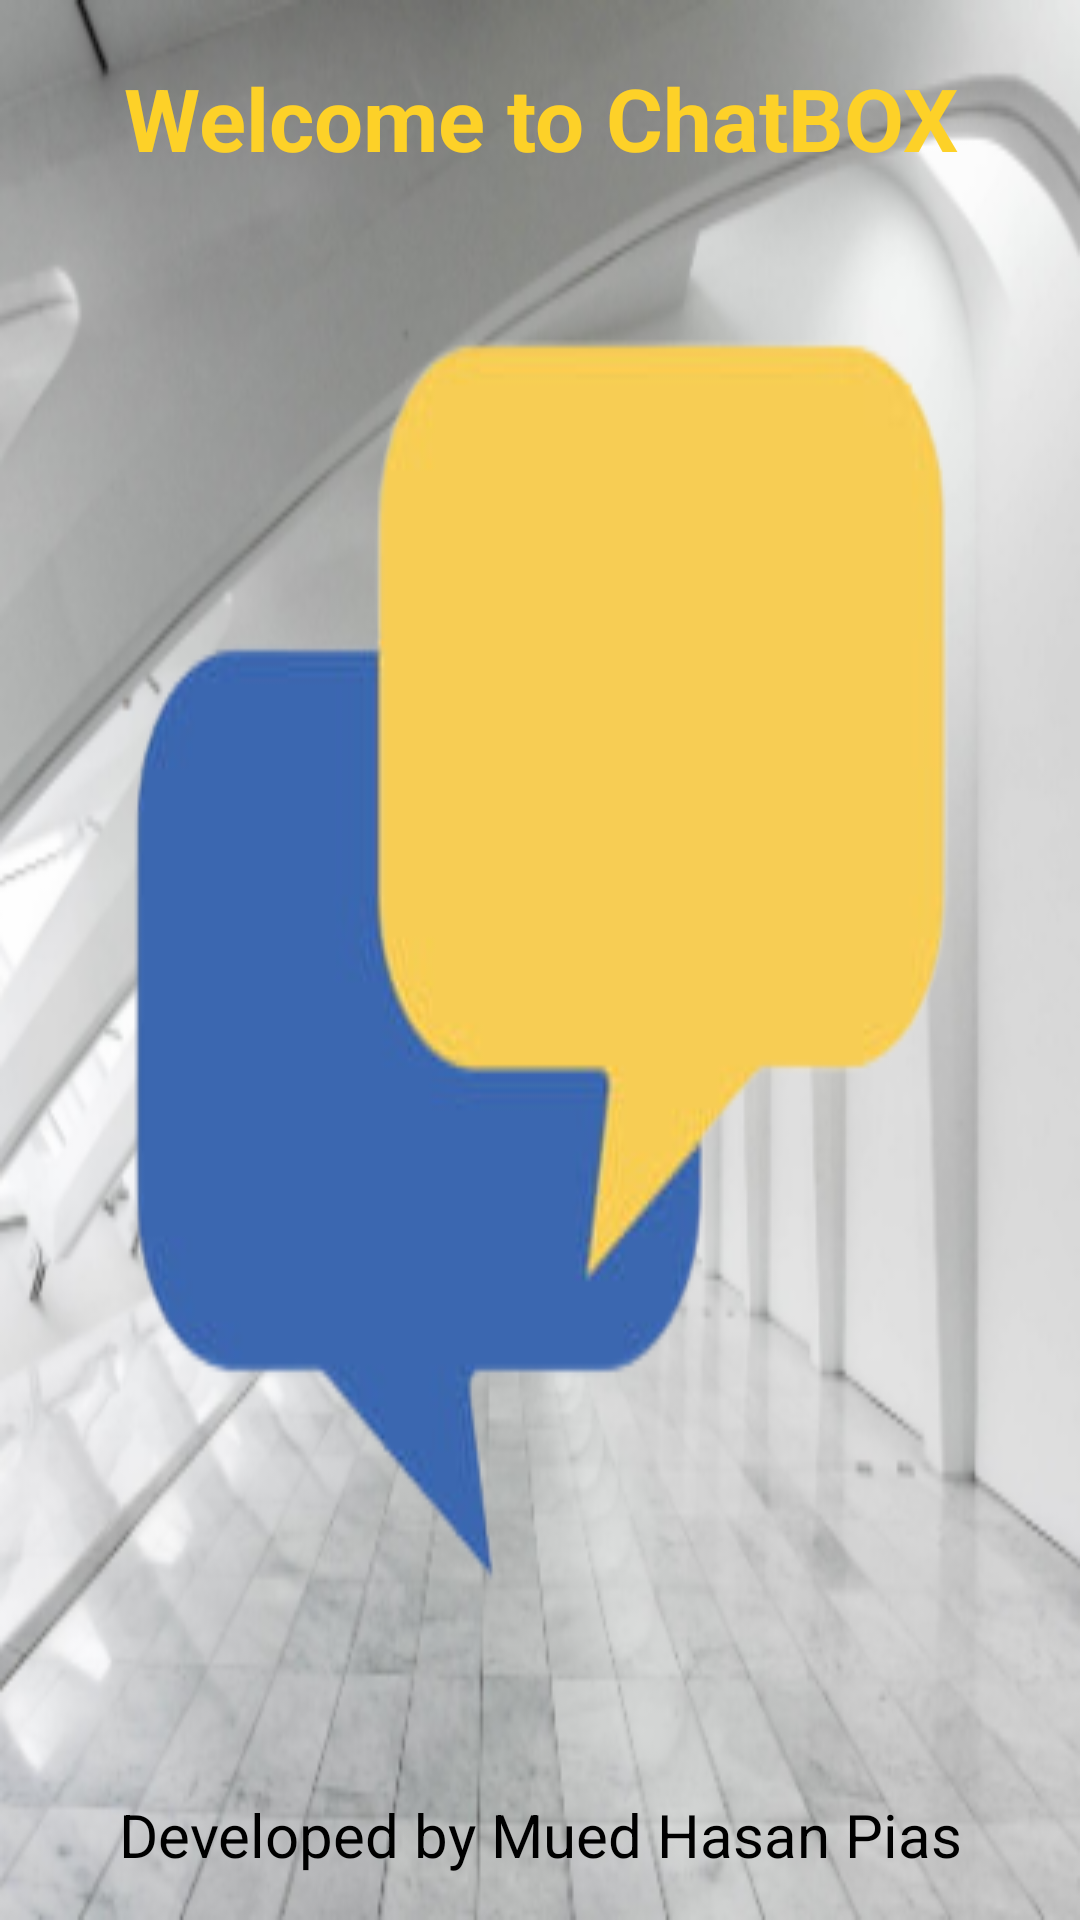

Write the Android layout XML for this screen, with the resource values it uses.
<!-- AndroidManifest.xml: application theme Theme.ChatBOX -->
<!-- res/layout/activity_splash.xml -->
<?xml version="1.0" encoding="utf-8"?>
<RelativeLayout xmlns:android="http://schemas.android.com/apk/res/android"
    xmlns:app="http://schemas.android.com/apk/res-auto"
    xmlns:tools="http://schemas.android.com/tools"
    android:layout_width="wrap_content"
    android:layout_height="wrap_content"
    android:orientation="vertical"
    android:gravity="center"
    android:background="@drawable/back2"
    tools:context=".SplashActivity">


    <LinearLayout
        android:layout_width="match_parent"
        android:layout_height="wrap_content">

        <TextView
            android:layout_width="match_parent"
            android:layout_height="wrap_content"
            android:gravity="center"
            android:text="Welcome to ChatBOX"
            android:padding="20dp"
            android:textColor="#fdd128"
            android:textSize="29sp"
            android:textStyle="bold" />

    </LinearLayout>

    <TextView
        android:layout_width="match_parent"
        android:layout_height="wrap_content"
        android:text="Developed by Mued Hasan Pias"
        android:padding="15dp"
        android:textSize="20sp"
        android:textColor="@color/black"
        android:gravity="center"
        android:layout_alignParentBottom="true"
        />


</RelativeLayout>
<!-- resources referenced by this layout -->
<resources>
  <!-- drawable back2: png bitmap (drawable, 108429 bytes) -->
  <style name="Theme.ChatBOX" parent="Theme.MaterialComponents.DayNight.DarkActionBar">
          
          <item name="colorPrimary">@color/purple_500</item>
          <item name="colorPrimaryVariant">@color/purple_700</item>
          <item name="colorOnPrimary">@color/white</item>
          
          <item name="colorSecondary">@color/teal_200</item>
          <item name="colorSecondaryVariant">@color/teal_700</item>
          <item name="colorOnSecondary">@color/black</item>
          
          <item name="android:statusBarColor">?attr/colorPrimaryVariant</item>
          
      </style>
  <!-- not gathered from this repository: default colours our renderer supplied (Android Studio template values) -->
  <color name="purple_500">#FF6200EE</color>
  <color name="purple_700">#FF3700B3</color>
  <color name="teal_200">#FF03DAC5</color>
  <color name="teal_700">#FF018786</color>
  <color name="black">#FF000000</color>
  <color name="white">#FFFFFFFF</color>
</resources>
